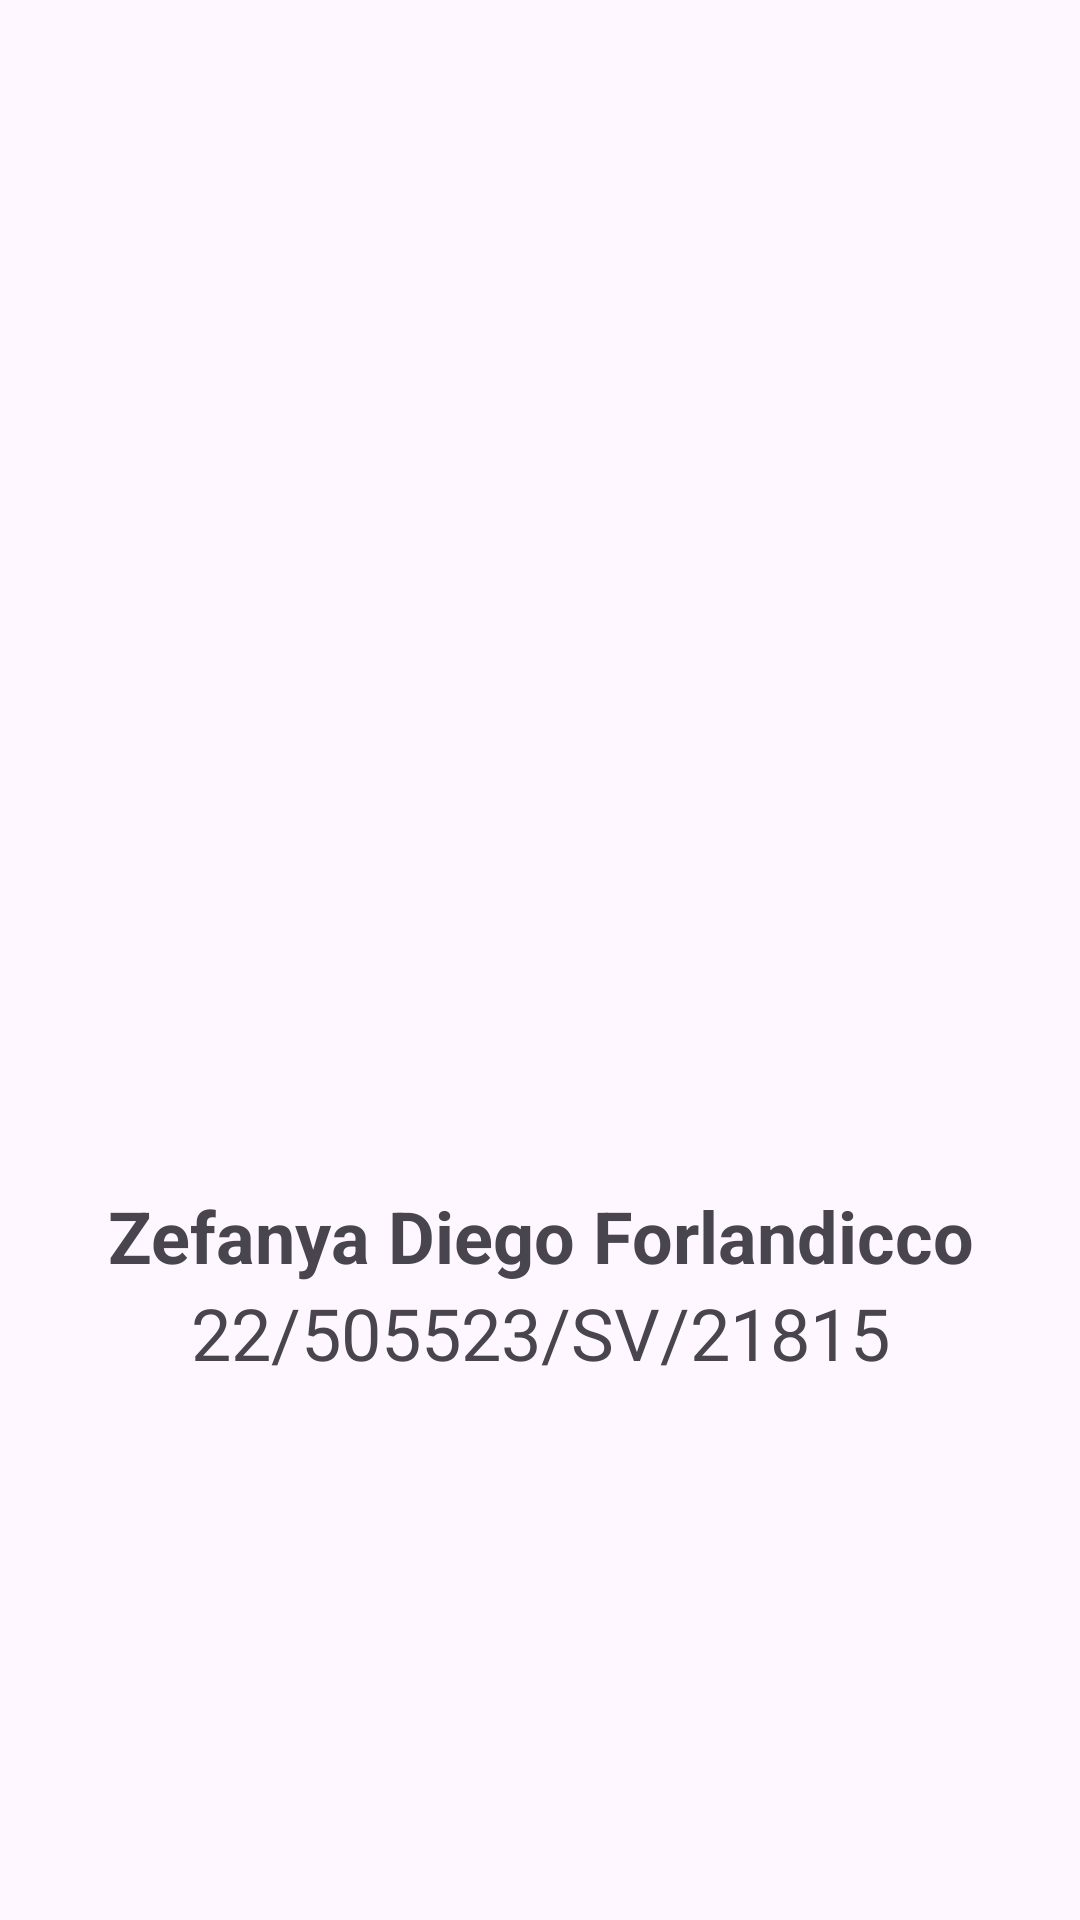

Write the Android layout XML for this screen, with the resource values it uses.
<!-- AndroidManifest.xml: application theme Theme.PPAPB_Tugas9ButtonNavigation_ZefanyaDiegoForlandicco -->
<!-- res/layout/fragment_profile.xml -->
<?xml version="1.0" encoding="utf-8"?>
<LinearLayout xmlns:android="http://schemas.android.com/apk/res/android"
    xmlns:tools="http://schemas.android.com/tools"
    android:layout_width="match_parent"
    android:layout_height="match_parent"
    tools:context=".ProfileFragment"
    android:gravity="center"
    android:orientation="vertical">

    
    <ImageView
        android:layout_width="200dp"
        android:layout_height="200dp"
        android:src="@drawable/chelsea"></ImageView>
    <TextView
        android:layout_width="match_parent"
        android:layout_height="wrap_content"
        android:textStyle="bold"
        android:gravity="center"
        android:textSize="24sp"
        android:text="Zefanya Diego Forlandicco"
        android:layout_marginTop="16dp"
        ></TextView>
    <TextView
        android:layout_width="match_parent"
        android:layout_height="wrap_content"
        android:text="22/505523/SV/21815"
        android:textSize="24sp"
        android:gravity="center">

    </TextView>

</LinearLayout>
<!-- resources referenced by this layout -->
<resources>
  <style name="Theme.PPAPB_Tugas9ButtonNavigation_ZefanyaDiegoForlandicco" parent="Base.Theme.PPAPB_Tugas9ButtonNavigation_ZefanyaDiegoForlandicco" />
  <style name="Base.Theme.PPAPB_Tugas9ButtonNavigation_ZefanyaDiegoForlandicco" parent="Theme.Material3.DayNight.NoActionBar">
          <item name="android:statusBarColor">#525BFF</item>
      </style>
</resources>
